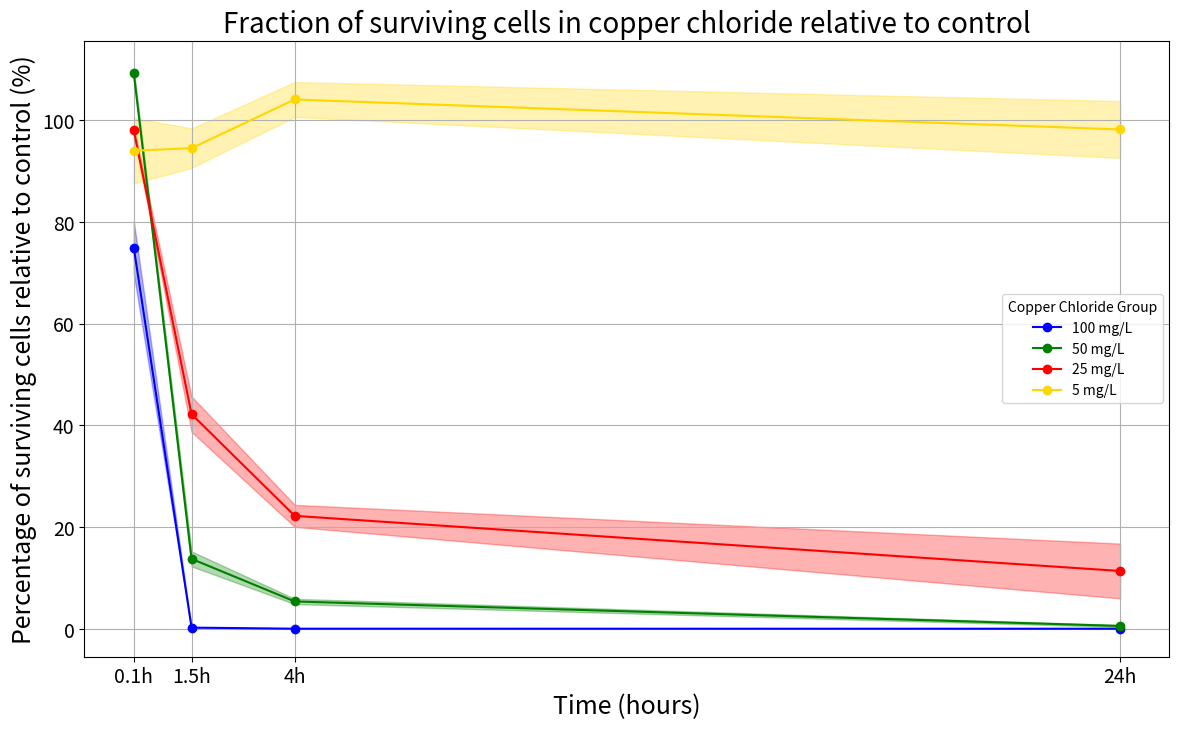

This chart was generated by the following Python code:
import matplotlib.pyplot as plt
import numpy as np
from pathlib import Path

# Data
copper_200_0h = [67.84452297, 65.72438163, 91.16607774]
copper_200_1h = [0.286956522, 0.074782609, 0.347826087, 0.237391304, 0.27826087, 0.082608696]
copper_200_4h = [0.002616279, 0.005755814, 0.005232558, 0.004011628, 0.003488372, 0.001569767]
copper_200_24h = [0, 0, 0, 0, 0, 0]

copper_100_0h = [128.9156627, 75.90361446, 122.8915663]
copper_100_1h = [14.57746479, 16.47887324, 10.14084507]
copper_100_4h = [5.271929825, 5.263157895, 5.552631579]
copper_100_24h = [0.28125, 0.45, 1.03125, 0.609375, 0.4375, 0.45625]

copper_50_0h = [80.72289157, 121.686747, 91.56626506]
copper_50_1h = [59.15492958, 25.24647887, 63.38028169, 24.82394366, 63.38028169, 17.11267606]
copper_50_4h = [23.59649123, 21.14035088, 21.84210526]
copper_50_24h = [8.75, 11.5625, 13.75]

copper_10_0h = [90.10600707, 87.98586572, 103.8869258]
copper_10_1h = [93.91304348, 88.69565217, 100.8695652]
copper_10_4h = [95.05813953, 109.8837209, 107.2674419]
copper_10_24h = [90.26086957, 83.47826087, 83.47826087, 151.3043478, 97.04347826, 83.47826087]

# Standard Errors

se_copper_200_0h = [4.09656437, 3.968546733, 5.504758372]
se_copper_200_1h = [0.010388655, 0.002707346, 0.012592309, 0.008594251, 0.010073847, 0.002990673]
se_copper_200_4h = [7.60546E-05, 0.00016732, 0.000152109, 0.000116617, 0.000101406, 4.56328E-05]
se_copper_200_24h = [0, 0, 0, 0, 0, 0]

se_copper_100_0h = [0.896740874, 0.527987617, 0.854837095]
se_copper_100_1h = [1.358040372, 1.535176073, 0.944723737]
se_copper_100_4h = [0.453892559, 0.45313733, 0.478059884]
se_copper_100_24h = [0.116046693, 0.185674709, 0.425504542, 0.251434502, 0.180517078, 0.188253525]

se_copper_50_0h = [0.561510641, 0.846456339, 0.636937443]
se_copper_50_1h = [5.510888468, 2.351968471, 5.904523358, 2.312604982, 5.904523358, 1.594221307]
se_copper_50_4h = [2.031565698, 1.82010161, 1.880519921]
se_copper_50_24h = [3.610341569, 4.770808502, 5.673393894]

se_copper_10_0h = [5.440749554, 5.312731917, 6.272864191]
se_copper_10_1h = [3.399923296, 3.211038668, 3.651769466]
se_copper_10_4h = [2.76331801, 3.194294213, 3.118239589]
se_copper_10_24h = [6.230560092, 5.762367715, 5.762367715, 10.44429148, 6.698752469, 5.762367715]

# 
times = np.array([0.1, 1.5, 4, 24])

# Means calculated 
means = {
    '100 mg/L': [
        np.mean(copper_200_0h),
        np.mean(copper_200_1h),
        np.mean(copper_200_4h),
        np.mean(copper_200_24h),
    ],
    '50 mg/L': [
        np.mean(copper_100_0h),
        np.mean(copper_100_1h),
        np.mean(copper_100_4h),
        np.mean(copper_100_24h),
    ],
    '25 mg/L': [
        np.mean(copper_50_0h),
        np.mean(copper_50_1h),
        np.mean(copper_50_4h),
        np.mean(copper_50_24h),
    ],
    '5 mg/L': [
        np.mean(copper_10_0h),
        np.mean(copper_10_1h),
        np.mean(copper_10_4h),
        np.mean(copper_10_24h),
    ]
}

def combined_se(se_list):
    se_array = np.array(se_list)
    n = len(se_array)
    return np.sqrt(np.sum(se_array**2)) / n

ses = {
    '100 mg/L': [
        combined_se(se_copper_200_0h),
        combined_se(se_copper_200_1h),
        combined_se(se_copper_200_4h),
        combined_se(se_copper_200_24h),
    ],
    '50 mg/L': [
        combined_se(se_copper_100_0h),
        combined_se(se_copper_100_1h),
        combined_se(se_copper_100_4h),
        combined_se(se_copper_100_24h),
    ],
    '25 mg/L': [
        combined_se(se_copper_50_0h),
        combined_se(se_copper_50_1h),
        combined_se(se_copper_50_4h),
        combined_se(se_copper_50_24h),
    ],
    '5 mg/L': [
        combined_se(se_copper_10_0h),
        combined_se(se_copper_10_1h),
        combined_se(se_copper_10_4h),
        combined_se(se_copper_10_24h),
    ],
}

# Calculate medians
medians = {
    '100 mg/L': [
        np.median(copper_200_0h),
        np.median(copper_200_1h),
        np.median(copper_200_4h),
        np.median(copper_200_24h),
    ],
    '50 mg/L': [
        np.median(copper_100_0h),
        np.median(copper_100_1h),
        np.median(copper_100_4h),
        np.median(copper_100_24h),
    ],
    '25 mg/L': [
        np.median(copper_50_0h),
        np.median(copper_50_1h),
        np.median(copper_50_4h),
        np.median(copper_50_24h),
    ],
    '5 mg/L': [
        np.median(copper_10_0h),
        np.median(copper_10_1h),
        np.median(copper_10_4h),
        np.median(copper_10_24h),
    ],
}

#print(medians)

# Save data
output_dir = Path(r"C:\Users\asus\OneDrive\Documents\MEBiom\TU\ME_part2\Plots\Survivability_Plots")  # Change this to your desired folder path
output_dir.mkdir(parents=True, exist_ok=True)  # Create directory if it doesn't exist

output_filename = "copper_survivability_summary_6decimals.txt"
output_path = output_dir / output_filename

with open(output_path, 'w') as f:
    f.write(f"{'Concentration':<16}{'Time(h)':<16}{'Mean':<16}{'SE':<16}{'Median'}\n")
    for conc in means:
        for t_idx, t in enumerate(times):
            f.write(f"{conc:<15}\t{t:<10}\t{means[conc][t_idx]:<10.6f}\t{ses[conc][t_idx]:<10.6f}\t{medians[conc][t_idx]:.6f}\n")

print(f"File saved at: {output_path.resolve()}")

# Plot data
colors = {
    '100 mg/L': 'blue',
    '50 mg/L': 'green',
    '25 mg/L': 'red',
    '5 mg/L': 'gold',
}

plt.figure(figsize=(14, 8))

for group in means:
    mean_vals = np.array(means[group])
    ci_margins = 1.96 * np.array(ses[group])  # 95% CI margins
    
    plt.plot(times, mean_vals, marker='o', label=group, color=colors[group])
    plt.fill_between(times, mean_vals - ci_margins, mean_vals + ci_margins, 
                     alpha=0.3, color=colors[group])

plt.title('Fraction of surviving cells in copper chloride relative to control', fontsize=20)
plt.xlabel('Time (hours)', fontsize=18)
plt.ylabel('Percentage of surviving cells relative to control (%)', fontsize=18)
plt.xticks(times, ['0.1h', '1.5h', '4h', '24h'], fontsize=14)
plt.yticks(fontsize=14)
plt.legend(title='Copper Chloride Group')
plt.grid(True)
plt.show()
